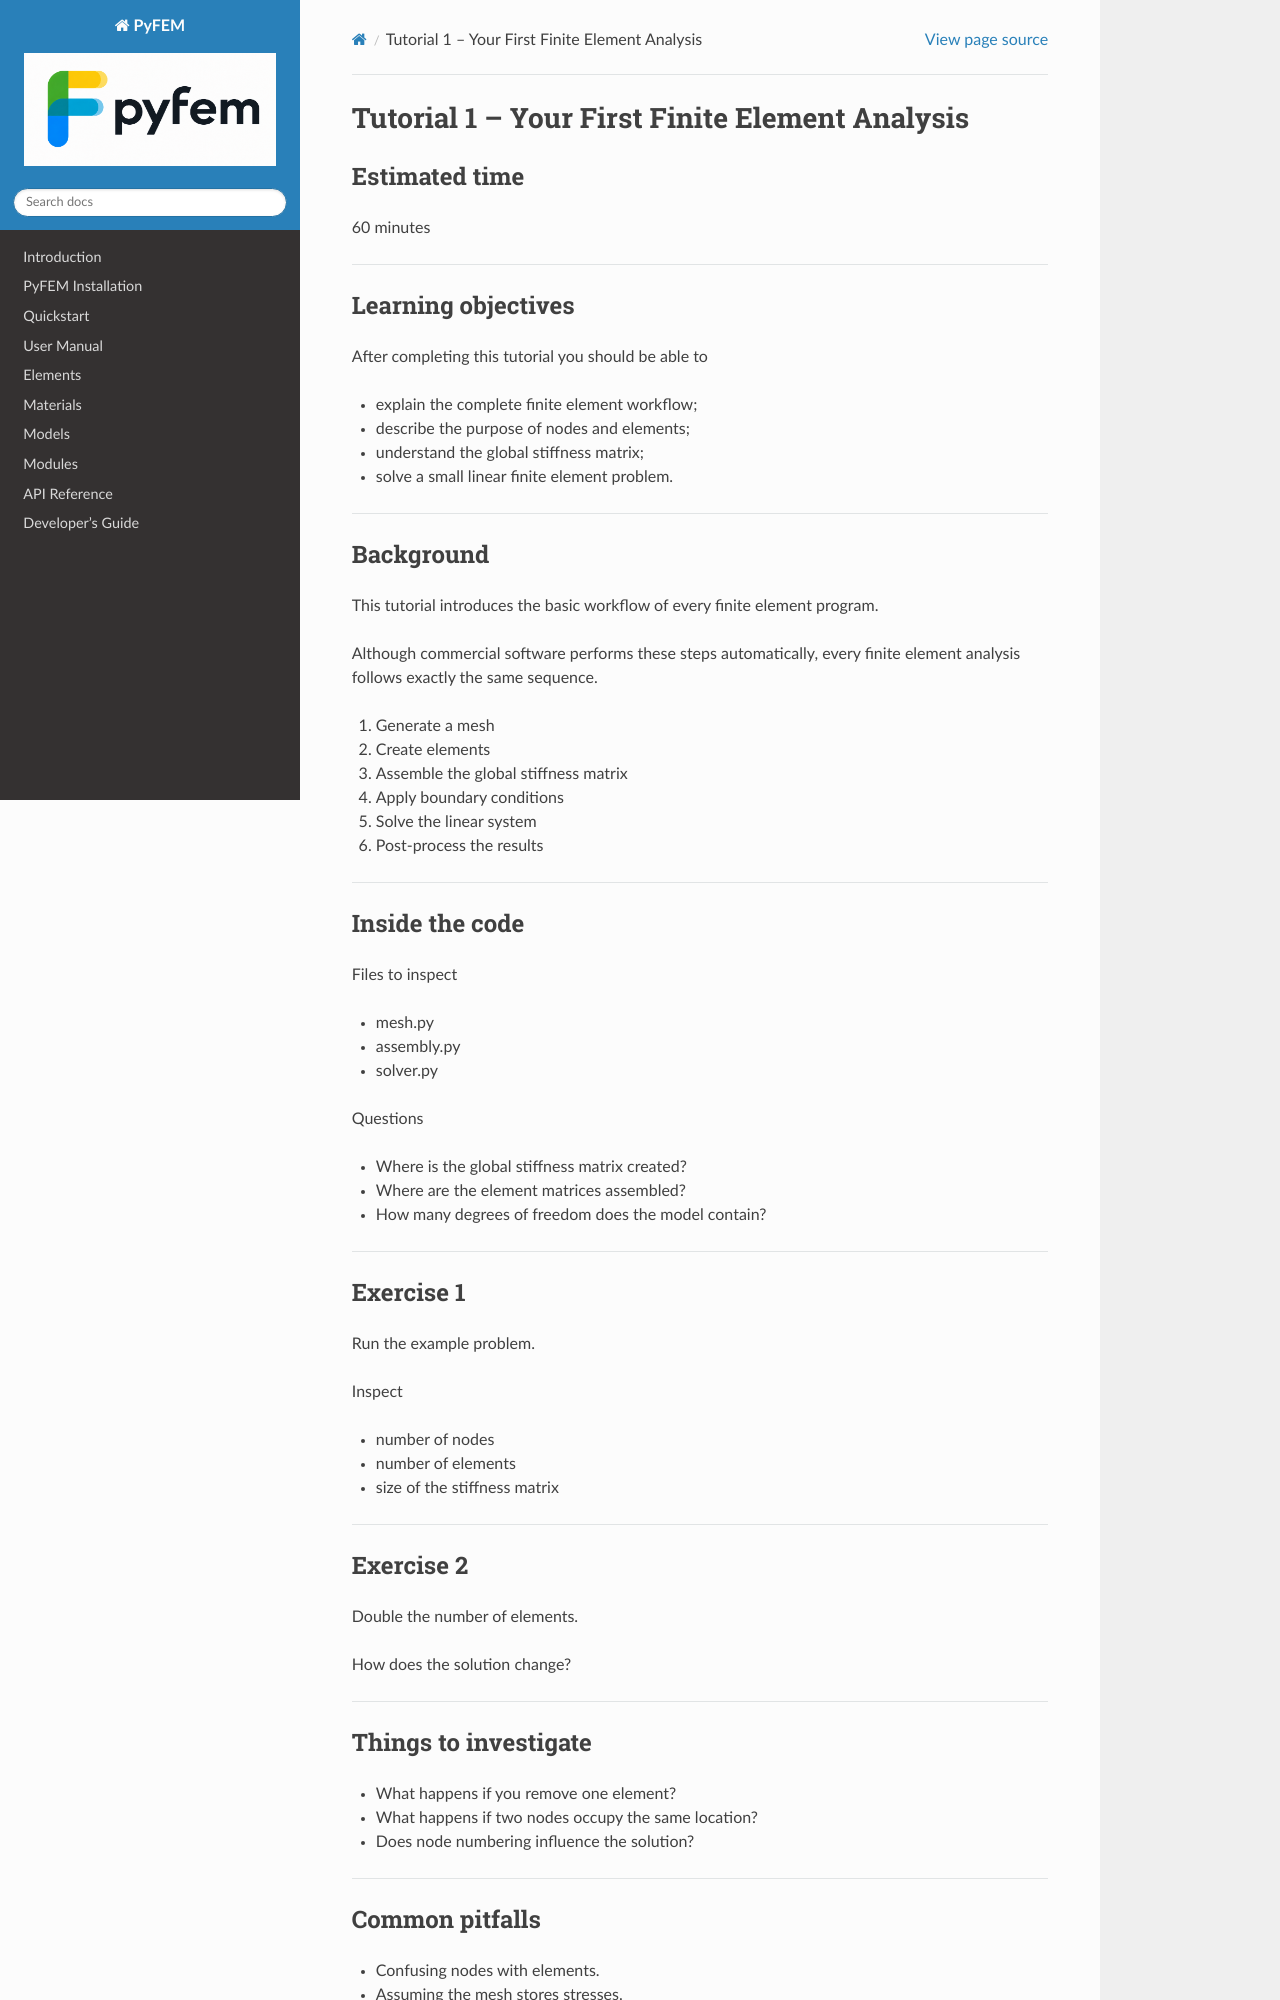

repository: jjcremmers/PyFEM · page: tutorials/tutorial01.html · generator: sphinx

# Tutorial 1 – Your First Finite Element Analysis

## Estimated time

60 minutes

---

## Learning objectives

After completing this tutorial you should be able to

- explain the complete finite element workflow;
- describe the purpose of nodes and elements;
- understand the global stiffness matrix;
- solve a small linear finite element problem.

---

## Background

This tutorial introduces the basic workflow of every finite element program.

Although commercial software performs these steps automatically, every finite element analysis follows exactly the same sequence.

1. Generate a mesh
2. Create elements
3. Assemble the global stiffness matrix
4. Apply boundary conditions
5. Solve the linear system
6. Post-process the results

---

## Inside the code

Files to inspect

- mesh.py
- assembly.py
- solver.py

Questions

- Where is the global stiffness matrix created?
- Where are the element matrices assembled?
- How many degrees of freedom does the model contain?

---

## Exercise 1

Run the example problem.

Inspect

- number of nodes
- number of elements
- size of the stiffness matrix

---

## Exercise 2

Double the number of elements.

How does the solution change?

---

## Things to investigate

- What happens if you remove one element?
- What happens if two nodes occupy the same location?
- Does node numbering influence the solution?

---
